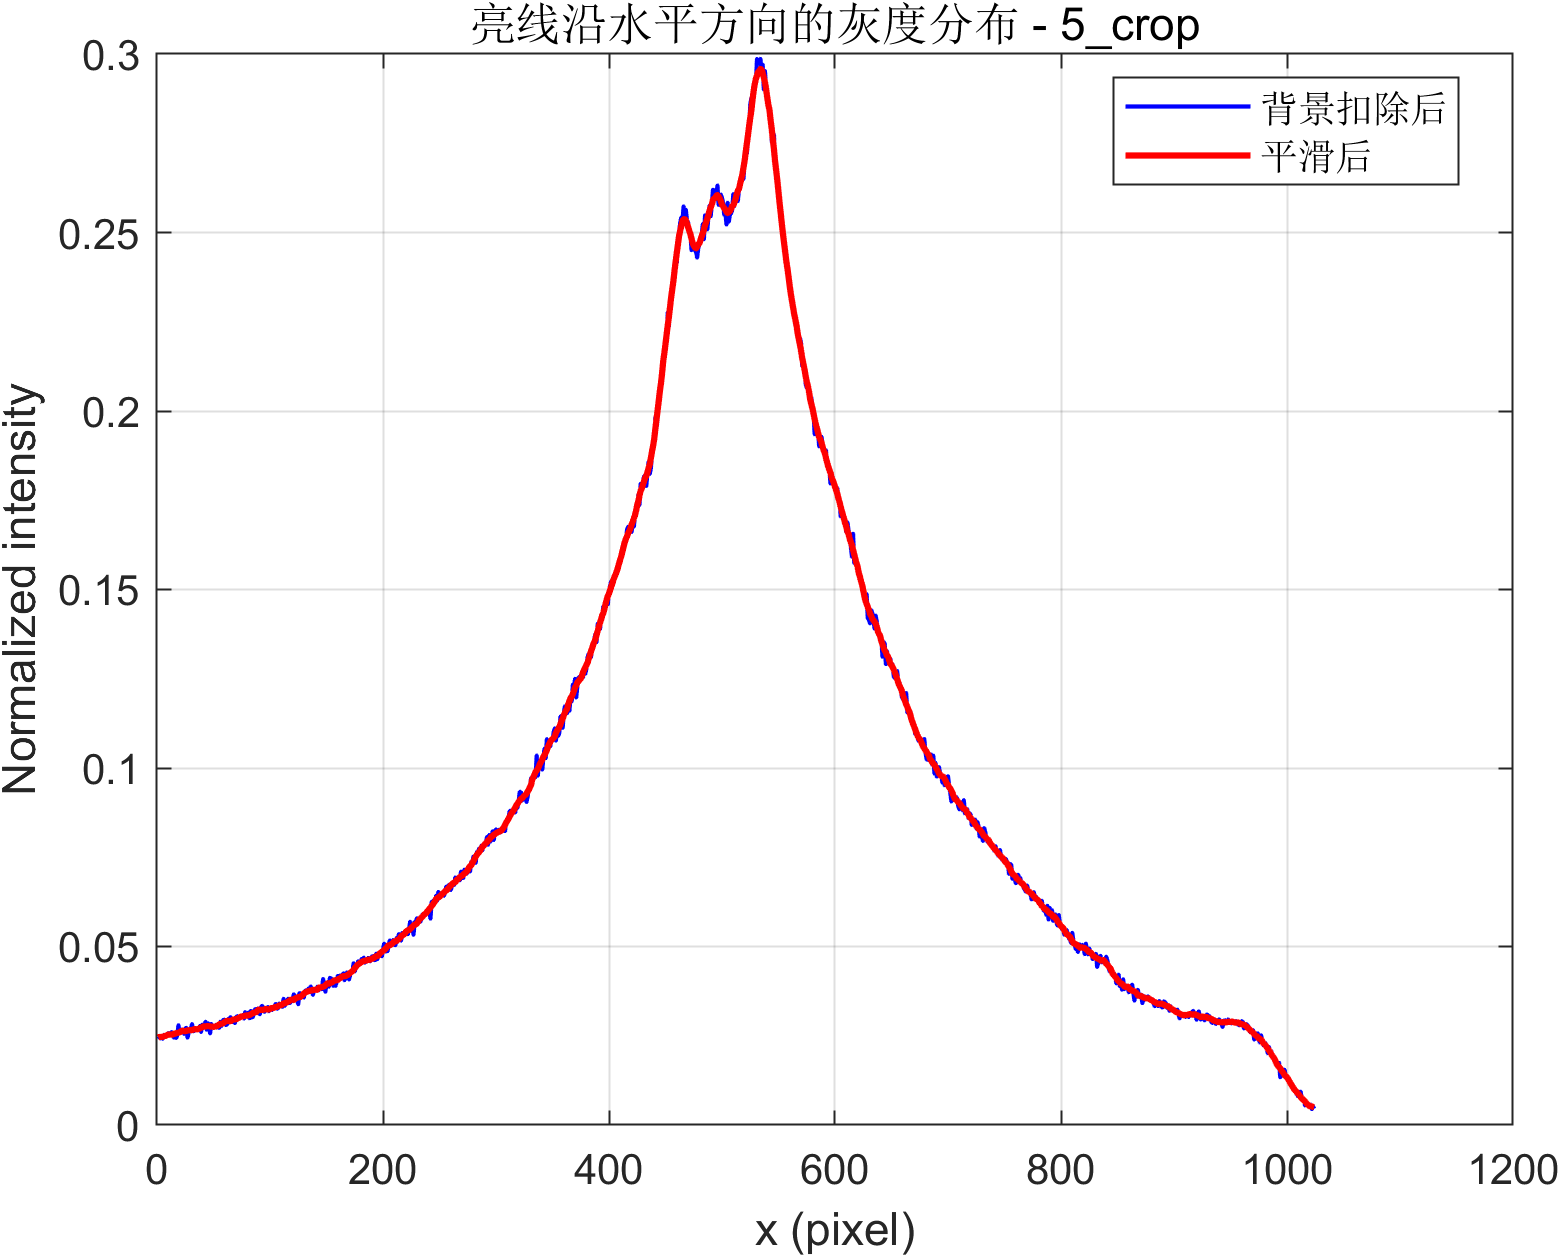

The file beside this chart, header and first rows:
x_pixel, signal_corrected_abs, signal_corrected_smooth_abs, signal_raw_abs_gray
1, 0.02487, 0.02454, 4400
2, 0.02465, 0.02466, 4421
3, 0.02426, 0.02466, 4372
4, 0.02476, 0.02468, 4409
5, 0.02416, 0.02472, 4412
6, 0.02524, 0.02482, 4463
7, 0.02472, 0.02492, 4426
8, 0.0248, 0.02506, 4474
9, 0.02503, 0.0252, 4514
10, 0.02578, 0.02539, 4510
11, 0.02554, 0.0253, 4539
12, 0.02553, 0.02536, 4539
13, 0.02602, 0.02531, 4584
14, 0.0258, 0.02534, 4600
15, 0.02447, 0.02558, 4508
16, 0.02526, 0.02559, 4616
17, 0.0244, 0.02572, 4520
18, 0.02523, 0.02579, 4621
19, 0.02797, 0.02586, 4733
20, 0.02567, 0.02598, 4633
21, 0.02669, 0.02617, 4713
22, 0.02667, 0.02648, 4669
23, 0.02639, 0.0264, 4722
24, 0.02553, 0.02618, 4721
25, 0.02696, 0.02633, 4746
26, 0.02726, 0.02633, 4796
27, 0.02447, 0.02651, 4616
28, 0.02597, 0.02649, 4728
29, 0.02702, 0.02658, 4820
30, 0.02669, 0.02659, 4798
31, 0.02828, 0.02651, 4863
32, 0.02626, 0.02674, 4797
33, 0.02633, 0.02681, 4785
34, 0.02704, 0.02689, 4867
35, 0.0265, 0.02682, 4838
36, 0.02662, 0.0268, 4820
37, 0.02658, 0.02695, 4878
38, 0.02775, 0.02714, 4882
39, 0.02606, 0.02735, 4841
40, 0.0281, 0.02737, 4973
41, 0.02753, 0.02757, 4930
42, 0.02809, 0.02777, 4961
43, 0.02893, 0.02754, 4993
44, 0.02667, 0.02779, 4876
45, 0.02843, 0.02769, 5046
46, 0.0284, 0.02769, 5018
47, 0.02565, 0.02761, 4871
48, 0.02831, 0.02752, 5038
49, 0.0272, 0.02758, 4948
50, 0.02752, 0.02753, 4940
51, 0.0274, 0.0274, 4969
52, 0.02806, 0.02776, 5024
53, 0.02726, 0.0277, 5012
54, 0.02799, 0.02791, 5069
55, 0.0272, 0.02814, 5027
56, 0.02892, 0.02836, 5075
57, 0.02774, 0.02835, 5045
58, 0.02912, 0.02846, 5132
59, 0.02953, 0.02865, 5100
60, 0.02942, 0.02887, 5107
... 964 more rows
